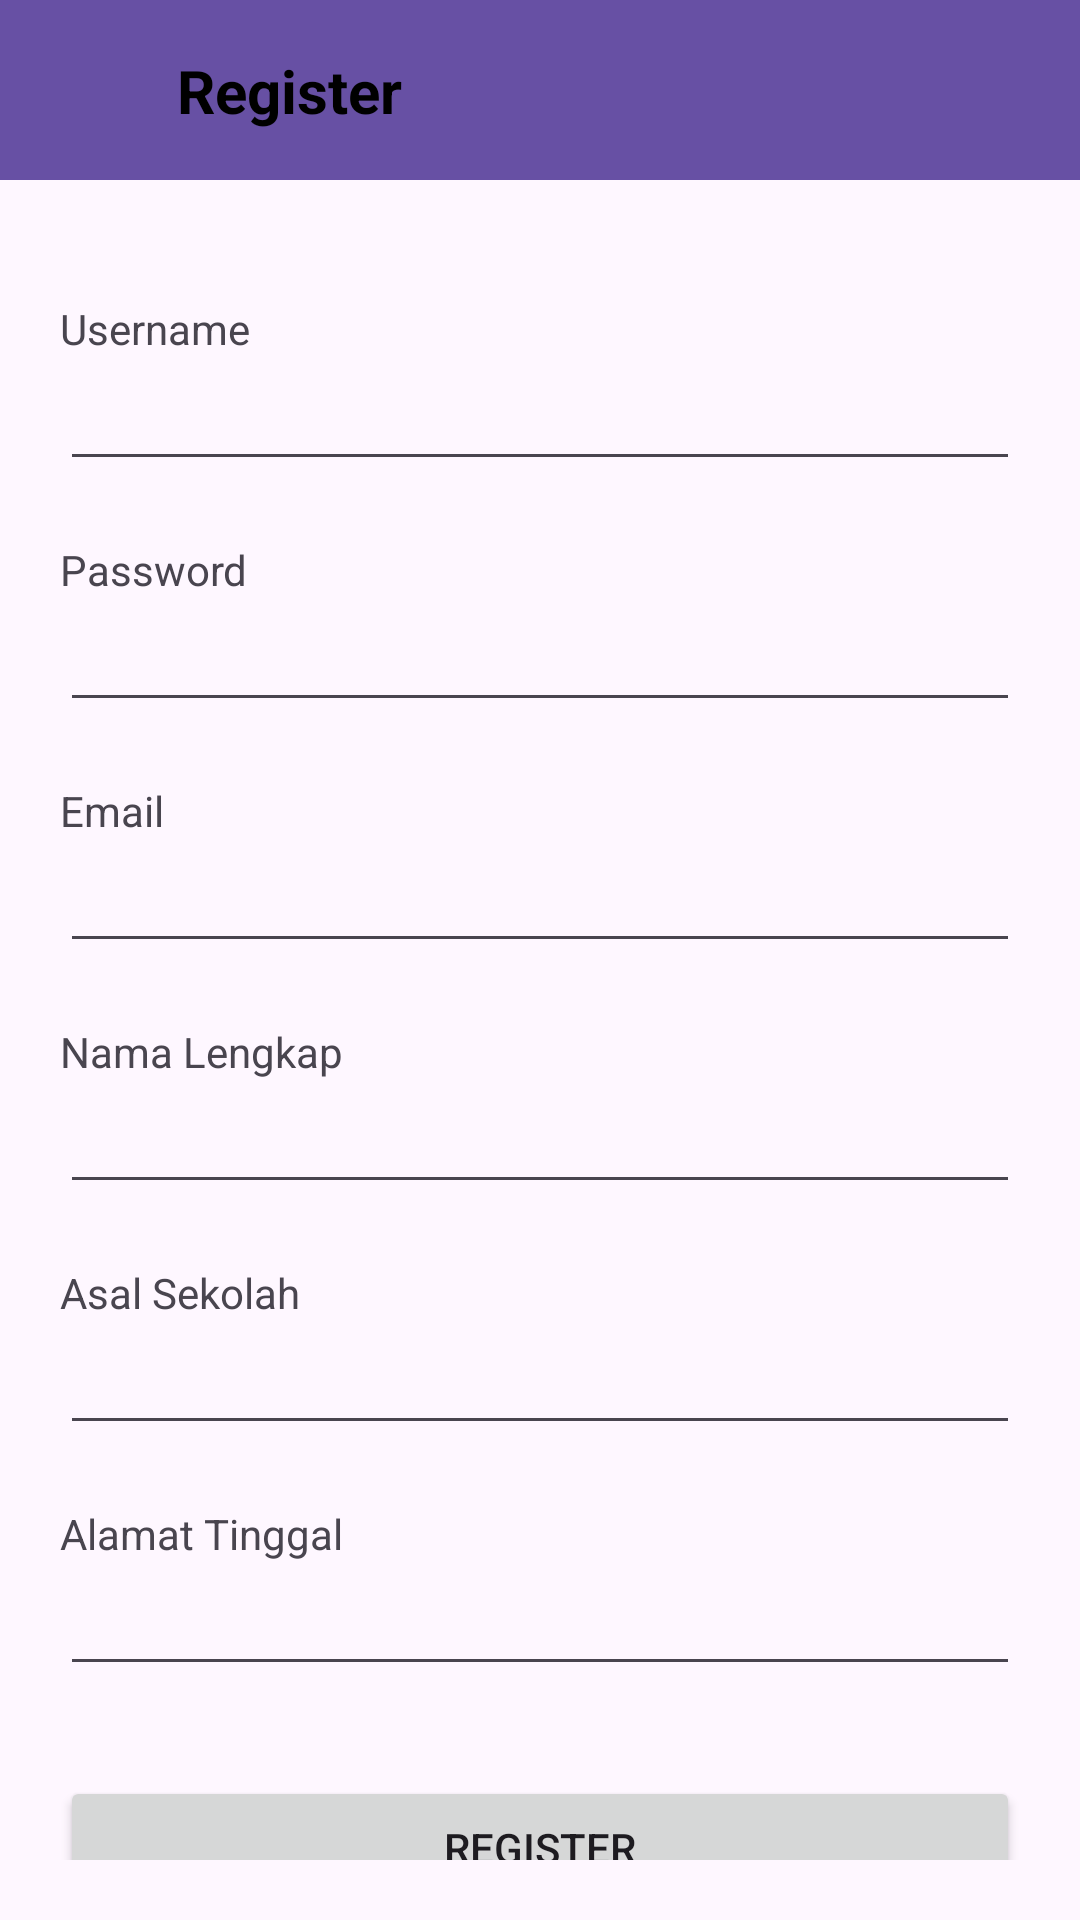

The Android layout XML behind this screen, and the referenced resources:
<!-- AndroidManifest.xml: application theme Theme.ProjectVSGA9 -->
<!-- res/layout/activity_register.xml -->
<?xml version="1.0" encoding="utf-8"?>
<androidx.constraintlayout.widget.ConstraintLayout
    xmlns:android="http://schemas.android.com/apk/res/android"
    xmlns:app="http://schemas.android.com/apk/res-auto"
    xmlns:tools="http://schemas.android.com/tools"
    android:id="@+id/main"
    android:layout_width="match_parent"
    android:layout_height="match_parent"
    tools:context=".MainActivity">

    <Toolbar
        android:id="@+id/toolBar"
        android:layout_width="match_parent"
        android:layout_height="60dp"
        android:background="?attr/colorPrimary"
        tools:ignore="MissingConstraints">

        <androidx.constraintlayout.widget.ConstraintLayout
            android:layout_width="match_parent"
            android:layout_height="match_parent">

            <ImageButton
                android:id="@+id/backButtonToLogin"
                android:layout_width="18dp"
                android:layout_height="18dp"
                android:background="@drawable/ic_back_button"
                app:layout_constraintBottom_toBottomOf="parent"
                app:layout_constraintStart_toStartOf="parent"
                app:layout_constraintTop_toTopOf="parent" />

            <TextView
                android:layout_width="wrap_content"
                android:layout_height="wrap_content"
                android:text="Register"
                android:textSize="20dp"
                android:textStyle="bold"
                android:textColor="@color/black"
                android:layout_marginStart="25dp"
                app:layout_constraintBottom_toBottomOf="parent"
                app:layout_constraintStart_toEndOf="@+id/backButtonToLogin"
                app:layout_constraintTop_toTopOf="parent" />

        </androidx.constraintlayout.widget.ConstraintLayout>
    </Toolbar>

    <ScrollView
        android:id="@+id/scrollView"
        android:layout_width="match_parent"
        android:layout_height="0dp"
        android:layout_marginTop="20dp"
        android:padding="20dp"
        app:layout_constraintTop_toBottomOf="@id/toolBar"
        app:layout_constraintStart_toStartOf="parent"
        app:layout_constraintEnd_toEndOf="parent"
        app:layout_constraintBottom_toBottomOf="parent">

        <LinearLayout
            android:layout_width="match_parent"
            android:layout_height="wrap_content"
            android:orientation="vertical">

            <LinearLayout
                android:layout_width="match_parent"
                android:layout_height="wrap_content"
                android:orientation="vertical">
                <TextView
                    android:layout_width="match_parent"
                    android:layout_height="wrap_content"
                    android:text="Username"/>

                <EditText
                    android:id="@+id/usernameField"
                    android:layout_width="match_parent"
                    android:layout_height="wrap_content"/>
            </LinearLayout>

            <LinearLayout
                android:layout_width="match_parent"
                android:layout_height="wrap_content"
                android:orientation="vertical"
                android:layout_marginTop="20dp">
                <TextView
                    android:layout_width="match_parent"
                    android:layout_height="wrap_content"
                    android:text="Password"/>

                <EditText
                    android:id="@+id/passwordField"
                    android:layout_width="match_parent"
                    android:layout_height="wrap_content"/>
            </LinearLayout>

            <LinearLayout
                android:layout_width="match_parent"
                android:layout_height="wrap_content"
                android:orientation="vertical"
                android:layout_marginTop="20dp">
                <TextView
                    android:layout_width="match_parent"
                    android:layout_height="wrap_content"
                    android:text="Email"/>

                <EditText
                    android:id="@+id/emailField"
                    android:layout_width="match_parent"
                    android:layout_height="wrap_content"/>
            </LinearLayout>

            <LinearLayout
                android:layout_width="match_parent"
                android:layout_height="wrap_content"
                android:orientation="vertical"
                android:layout_marginTop="20dp">
                <TextView
                    android:layout_width="match_parent"
                    android:layout_height="wrap_content"
                    android:text="Nama Lengkap"/>

                <EditText
                    android:id="@+id/fullNameField"
                    android:layout_width="match_parent"
                    android:layout_height="wrap_content"/>
            </LinearLayout>

            <LinearLayout
                android:layout_width="match_parent"
                android:layout_height="wrap_content"
                android:orientation="vertical"
                android:layout_marginTop="20dp">
                <TextView
                    android:layout_width="match_parent"
                    android:layout_height="wrap_content"
                    android:text="Asal Sekolah"/>

                <EditText
                    android:id="@+id/schoolFromField"
                    android:layout_width="match_parent"
                    android:layout_height="wrap_content"/>
            </LinearLayout>

            <LinearLayout
                android:layout_width="match_parent"
                android:layout_height="wrap_content"
                android:orientation="vertical"
                android:layout_marginTop="20dp">
                <TextView
                    android:layout_width="match_parent"
                    android:layout_height="wrap_content"
                    android:text="Alamat Tinggal"/>

                <EditText
                    android:id="@+id/stayInField"
                    android:layout_width="match_parent"
                    android:layout_height="wrap_content"/>
            </LinearLayout>

            <Button
                android:id="@+id/btnRegister"
                android:layout_width="match_parent"
                android:layout_height="wrap_content"
                android:layout_marginTop="30dp"
                android:text="Register"/>

        </LinearLayout>
    </ScrollView>

</androidx.constraintlayout.widget.ConstraintLayout>
<!-- resources referenced by this layout -->
<resources>
  <style name="Theme.ProjectVSGA9" parent="Base.Theme.ProjectVSGA9" />
  <style name="Base.Theme.ProjectVSGA9" parent="Theme.Material3.DayNight.NoActionBar">
          
          
      </style>
  <!-- not gathered from this repository: default colours our renderer supplied (Android Studio template values) -->
  <color name="black">#FF000000</color>
</resources>
